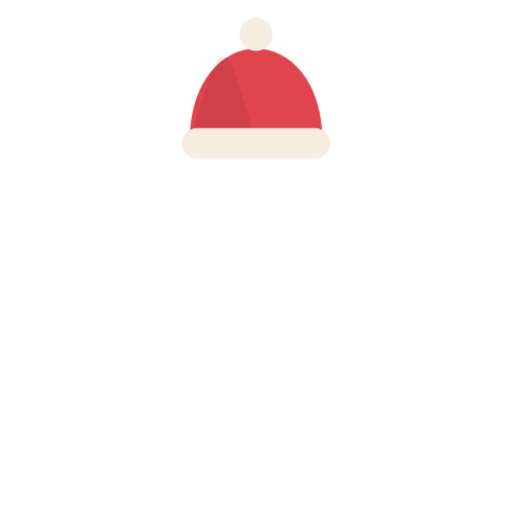
t = 0.00 s
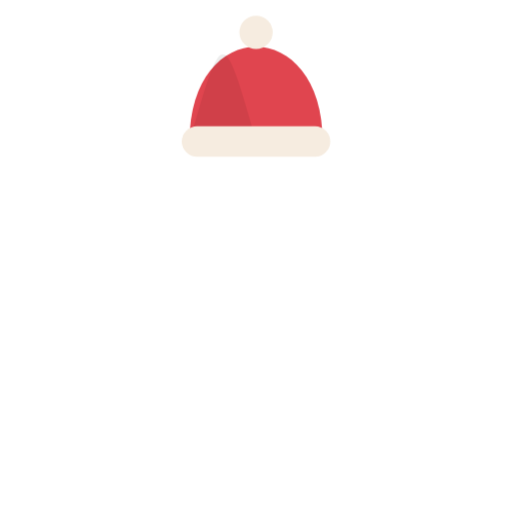
t = 0.55 s
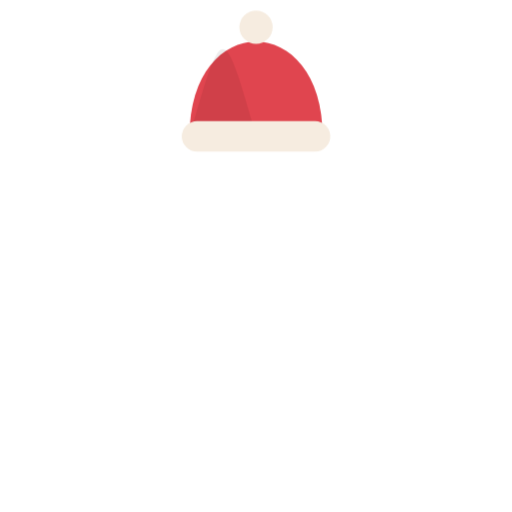
t = 1.27 s
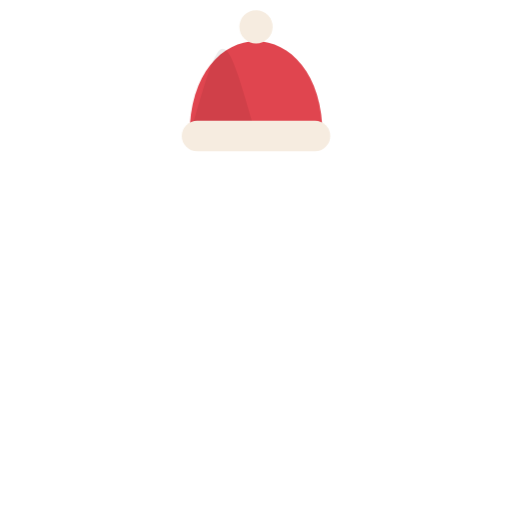
t = 1.83 s
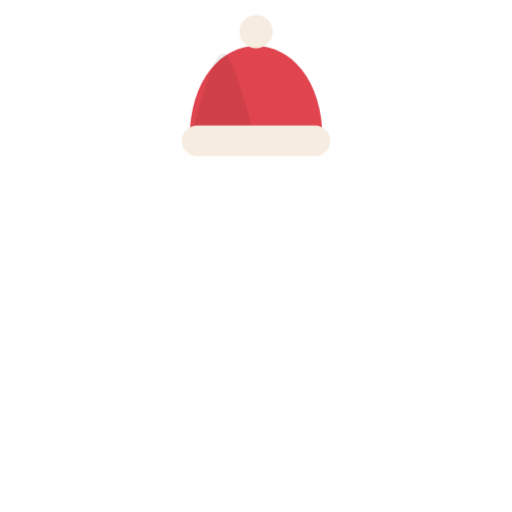
t = 2.55 s
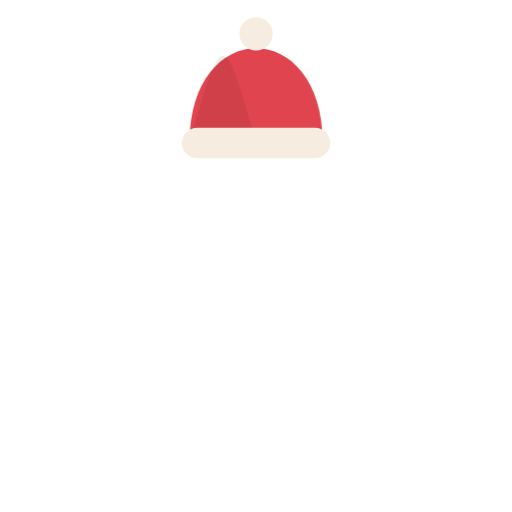
t = 2.95 s

The animated SVG that drew these frames (rendered in a browser with its animation timeline set to each time). Animation: 2 CSS @keyframes rules; one cycle of 3.75 s, repeats indefinitely.

<svg xmlns="http://www.w3.org/2000/svg" viewBox="0 0 200 200" role="img" aria-label="hat for Willie the walrus">
  <style>
    .bob   { animation: a-bob 3.2s ease-in-out infinite; transform-box: fill-box; transform-origin: center bottom; }
    .footL { animation: a-step 1.1s ease-in-out infinite; transform-box: fill-box; transform-origin: center bottom; }
    .footR { animation: a-step 1.1s ease-in-out infinite .55s; transform-box: fill-box; transform-origin: center bottom; }
    @keyframes a-bob  { 0%,100% { transform: translateY(0); } 50% { transform: translateY(-3px); } }
    @keyframes a-step { 0%,100% { transform: translateY(0); } 30% { transform: translateY(-6px) rotate(-4deg); } }
    @media (prefers-reduced-motion: reduce) { .bob,.footL,.footR { animation: none !important; } }
  </style>
  <g class="bob"><path d="M74 56 C 74 6.6 126 6.6 126 56 Z" fill="#e0454f" /><path d="M100 56 C 87 10.6 87 10.6 74 56 Z" fill="#000000" opacity="0.07"/><rect x="71" y="50" width="58" height="12" rx="6" fill="#f6ece0"/><circle cx="100" cy="13.36" r="6.5" fill="#f6ece0" /></g>
</svg>
